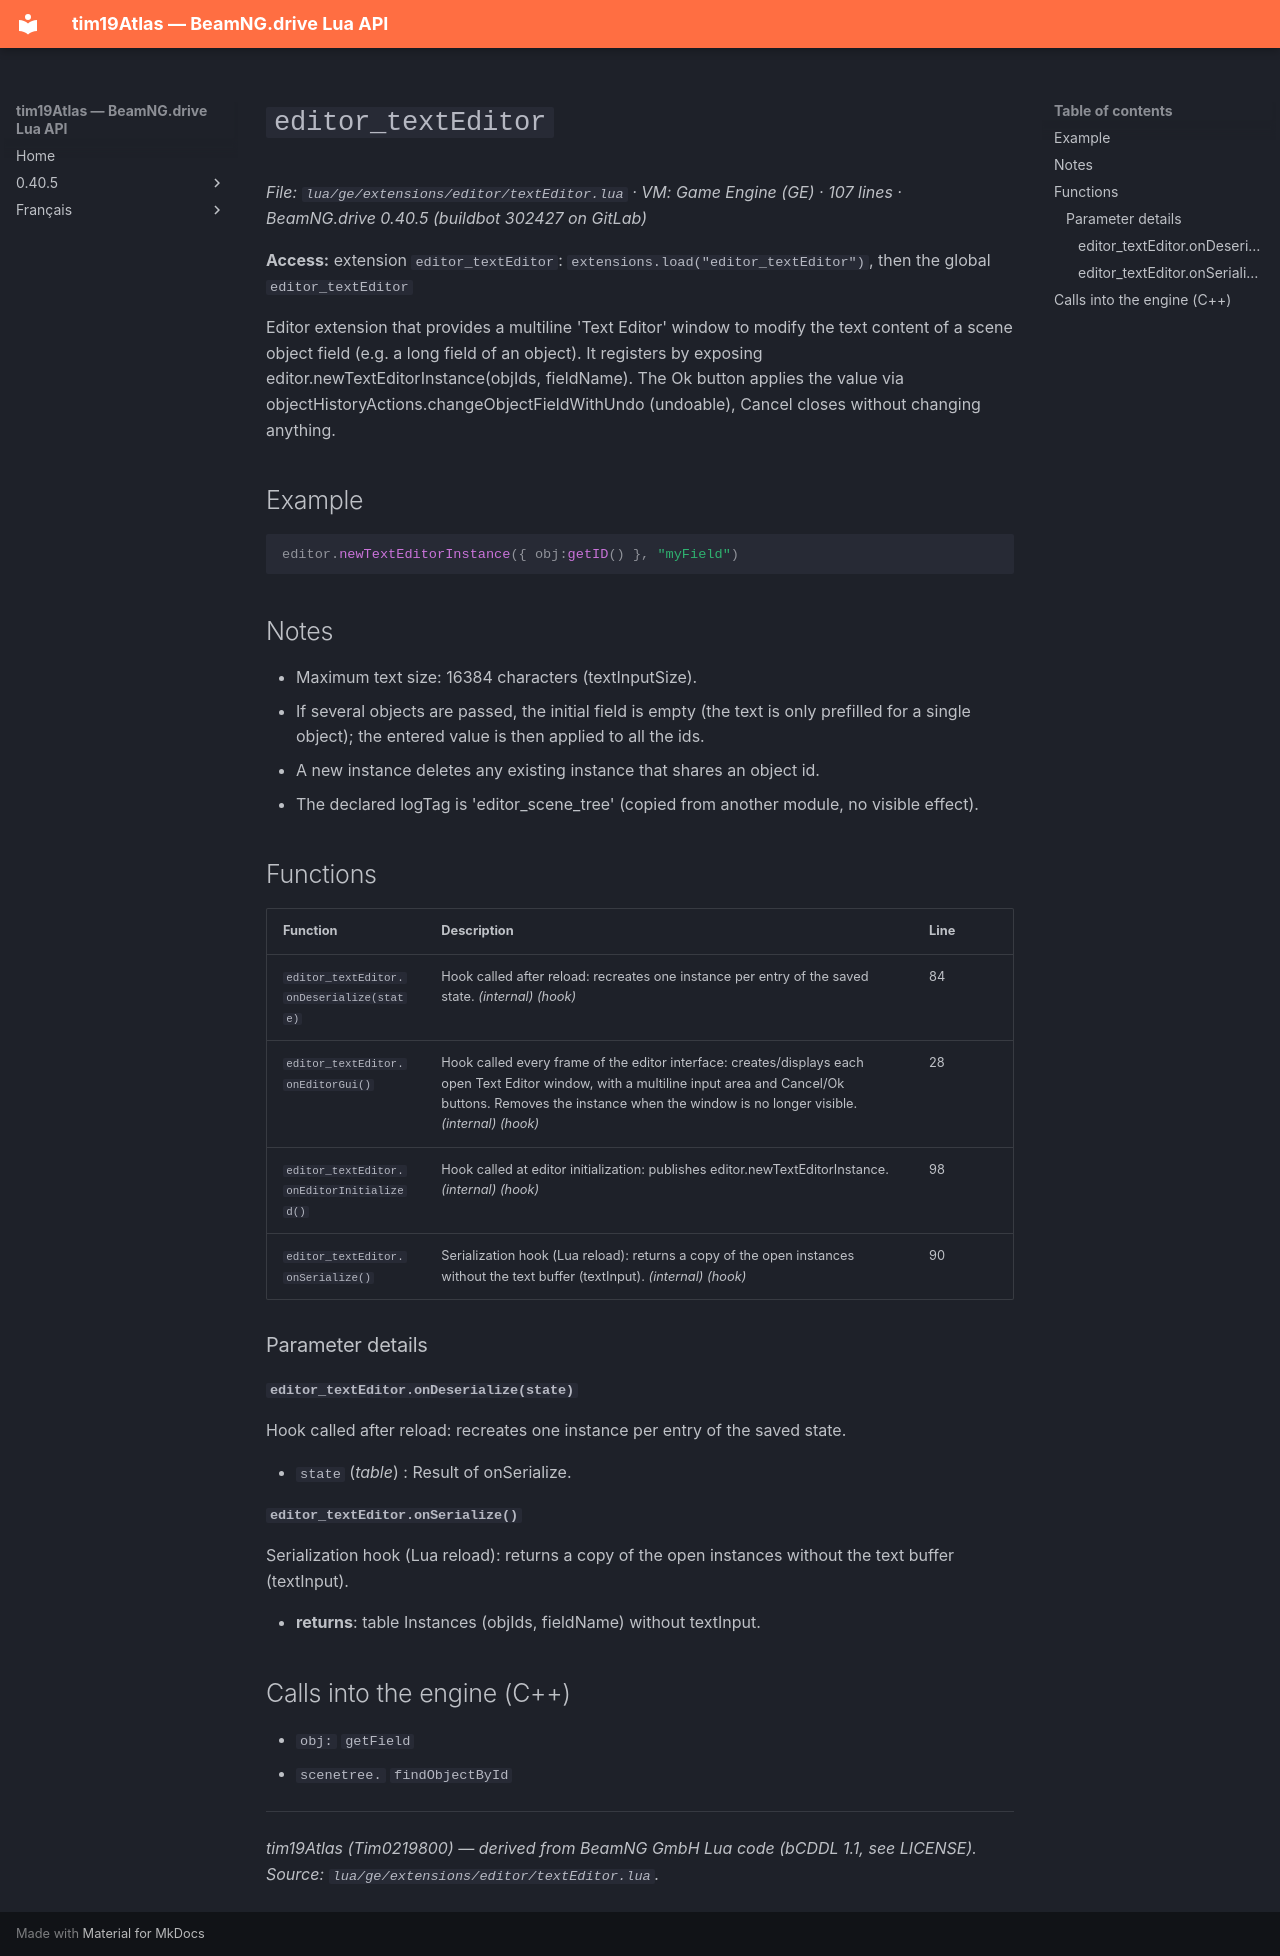

repository: Tim0219800/beamng-lua-atlas · page: 0.40.5/ge/extensions/editor/textEditor.html · generator: mkdocs

# `editor_textEditor`

*File: `lua/ge/extensions/editor/textEditor.lua` · VM: Game Engine (GE) · 107 lines · BeamNG.drive 0.40.5 (buildbot 302427 on GitLab)*

**Access:** extension `editor_textEditor`: `extensions.load("editor_textEditor")`, then the global `editor_textEditor`

Editor extension that provides a multiline 'Text Editor' window to modify the text content of a scene object field (e.g. a long field of an object). It registers by exposing editor.newTextEditorInstance(objIds, fieldName). The Ok button applies the value via objectHistoryActions.changeObjectFieldWithUndo (undoable), Cancel closes without changing anything.

## Example

```lua
editor.newTextEditorInstance({ obj:getID() }, "myField")
```

## Notes

- Maximum text size: 16384 characters (textInputSize).
- If several objects are passed, the initial field is empty (the text is only prefilled for a single object); the entered value is then applied to all the ids.
- A new instance deletes any existing instance that shares an object id.
- The declared logTag is 'editor_scene_tree' (copied from another module, no visible effect).

## Functions

| Function | Description | Line |
|---|---|---|
| `editor_textEditor.onDeserialize(state)` | Hook called after reload: recreates one instance per entry of the saved state. *(internal)* *(hook)* | 84 |
| `editor_textEditor.onEditorGui()` | Hook called every frame of the editor interface: creates/displays each open Text Editor window, with a multiline input area and Cancel/Ok buttons. Removes the instance when the window is no longer visible. *(internal)* *(hook)* | 28 |
| `editor_textEditor.onEditorInitialized()` | Hook called at editor initialization: publishes editor.newTextEditorInstance. *(internal)* *(hook)* | 98 |
| `editor_textEditor.onSerialize()` | Serialization hook (Lua reload): returns a copy of the open instances without the text buffer (textInput). *(internal)* *(hook)* | 90 |

### Parameter details

#### `editor_textEditor.onDeserialize(state)`

Hook called after reload: recreates one instance per entry of the saved state.

- `state` (*table*) : Result of onSerialize.

#### `editor_textEditor.onSerialize()`

Serialization hook (Lua reload): returns a copy of the open instances without the text buffer (textInput).

- **returns**: table Instances (objIds, fieldName) without textInput.

## Calls into the engine (C++)

- `obj:` `getField`
- `scenetree.` `findObjectById`

---
*tim19Atlas (Tim0219800) — derived from BeamNG GmbH Lua code (bCDDL 1.1, see LICENSE). Source: `lua/ge/extensions/editor/textEditor.lua`.*
